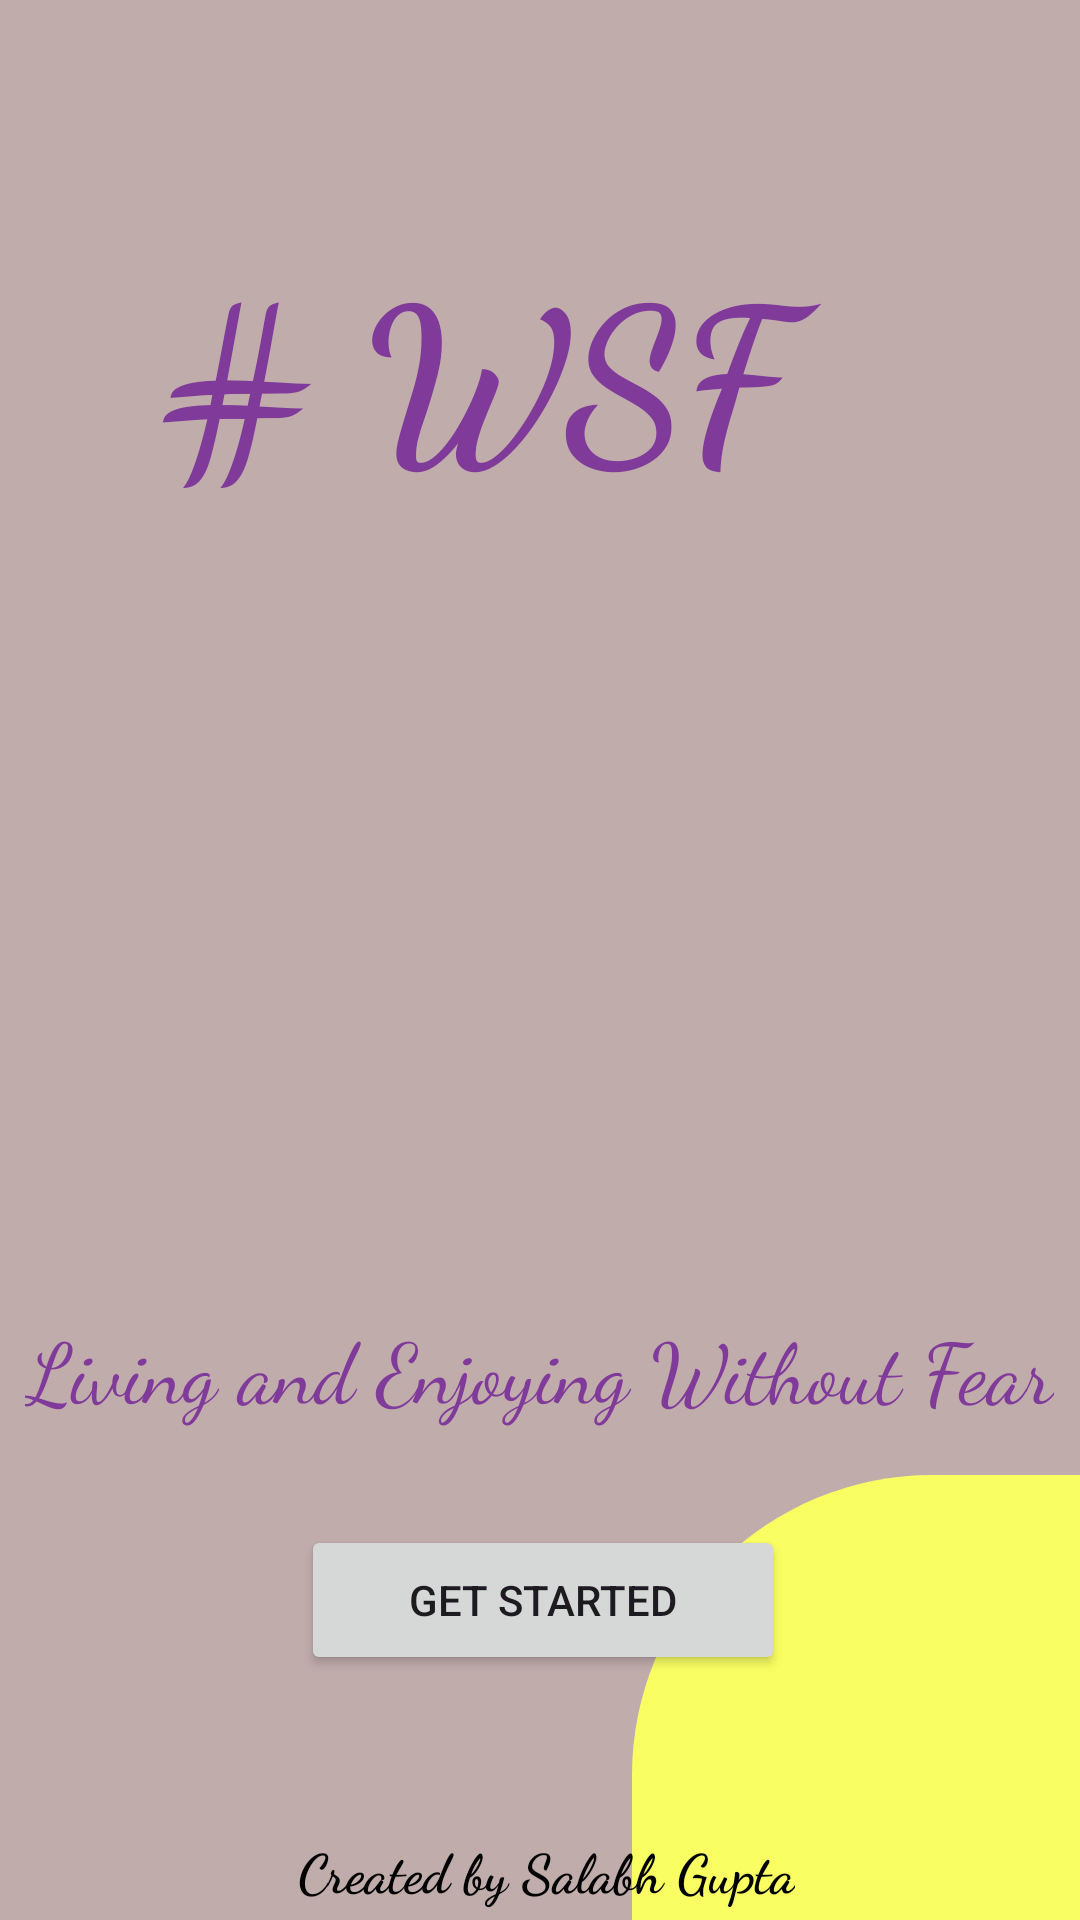

Reconstruct the res/layout file that produces this screen, plus the resources it refers to.
<!-- AndroidManifest.xml: application theme Theme.WSF -->
<!-- res/layout/activity_splash.xml -->
<?xml version="1.0" encoding="utf-8"?>
<RelativeLayout xmlns:android="http://schemas.android.com/apk/res/android"
    xmlns:app="http://schemas.android.com/apk/res-auto"
    xmlns:tools="http://schemas.android.com/tools"
    android:layout_width="match_parent"
    android:layout_height="match_parent"
    android:background="#C1ACAC"
    tools:context=".SplashActivity">

    <View
        android:id="@+id/topleftoval"
        android:layout_width="158dp"
        android:layout_height="145dp"
        android:layout_marginStart="-20dp"
        android:layout_marginTop="-30dp"
        android:background="@drawable/top_left_corner_oval" />

    <View
        android:id="@+id/bottomrightoval"
        android:layout_width="150dp"
        android:layout_height="150dp"
        android:layout_alignParentEnd="true"
        android:layout_alignParentBottom="true"
        android:layout_marginEnd="-1dp"
        android:layout_marginBottom="-2dp"
        android:background="@drawable/bottom_right_corner_oval"
        app:layout_constraintStart_toStartOf="parent"
        app:layout_constraintTop_toTopOf="parent" />

    <TextView
        android:id="@+id/sparkText"
        android:layout_width="wrap_content"
        android:layout_height="wrap_content"
        android:layout_above="@id/sparkImg"
        android:layout_alignParentEnd="true"
        android:layout_marginEnd="78dp"
        android:layout_marginBottom="32dp"
        android:fontFamily="cursive"
        android:text=" # WSF "
        android:textColor="#803A99"
        android:textSize="70sp"
        android:textStyle="bold" />

    <ImageView
        android:layout_width="700px"
        android:layout_height="700px"
        android:layout_centerVertical="true"
        android:paddingStart="30dp"
        android:src="@drawable/girl"
        android:id="@+id/sparkImg"
        android:layout_centerHorizontal="true" />

    <TextView
        android:layout_width="wrap_content"
        android:layout_height="wrap_content"
        android:id="@+id/slang"
        android:textSize="28sp"
        android:layout_below="@id/sparkImg"
        android:text="Living and Enjoying Without Fear"
        android:textColor="#803A99"
        android:layout_centerHorizontal="true"
        android:fontFamily="cursive"/>

    <TextView
        android:layout_width="wrap_content"
        android:layout_height="wrap_content"
        android:layout_above="@id/sparkImg"
        android:layout_centerHorizontal="true"
        android:layout_marginStart="-316dp"
        android:layout_marginTop="6dp"
        android:layout_marginEnd="-316dp"
        android:layout_marginBottom="-433dp"
        android:fontFamily="cursive"
        android:text=" Created by Salabh Gupta"
        android:textColor="@color/black"
        android:textSize="18sp"
        android:textStyle="bold" />

    <Button
        android:id="@+id/btnGetStarted"
        android:layout_width="200dp"
        android:layout_height="50dp"
        android:layout_below="@id/slang"
        android:layout_alignStart="@+id/sparkImg"
        android:layout_alignEnd="@+id/sparkImg"
        android:layout_marginStart="37dp"
        android:layout_marginTop="33dp"
        android:layout_marginEnd="35dp"
        android:layout_marginBottom="15dp"
        android:text="get started" />

</RelativeLayout>
<!-- resources referenced by this layout -->
<resources>
  <!-- drawable bottom_right_corner_oval (drawable) -->
  <?xml version="1.0" encoding="utf-8"?>
  <shape android:shape="rectangle" xmlns:android="http://schemas.android.com/apk/res/android"
      >
  
  
      <solid android:color="#f9ff62"/>
      <corners android:topLeftRadius="300px" />
  
  
  
  </shape>
  <style name="Theme.WSF" parent="Base.Theme.WSF" />
  <style name="Base.Theme.WSF" parent="Theme.Material3.DayNight.NoActionBar">
          
          
      </style>
  <!-- not gathered from this repository: default colours our renderer supplied (Android Studio template values) -->
  <color name="black">#FF000000</color>
</resources>
